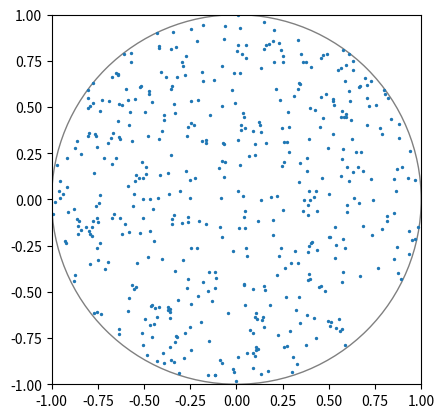
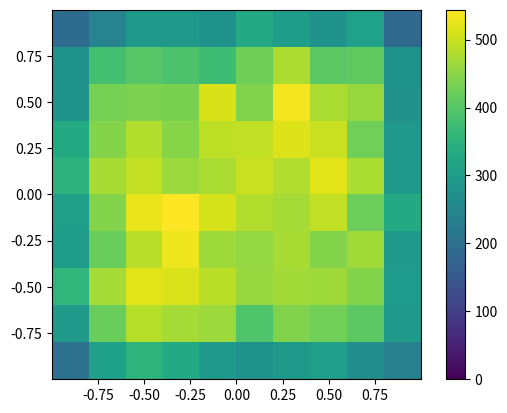
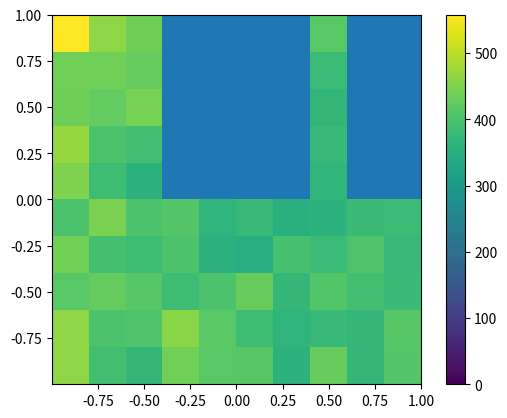

Source code (Python) for these figures, in order:
import numpy as np
import matplotlib.pyplot as plt
# we make a habit of using NumPy's pseudorandom number generator
rng = np.random.default_rng()   

def random_in_square():
    """Returns a random position in the square [-1,1)x[-1,1)."""
    return rng.uniform(-1,1,2)  

def is_in_circle(x):
    return np.dot(x,x) < 1

def simulate_number_of_hits(N):
    """Simulates number of hits in case of N trials in the pebble game."""
    number_hits = 0
    for i in range(N):
        position = random_in_square()
        if is_in_circle(position):
            number_hits += 1
    return number_hits
###
trials = 4000
hits = simulate_number_of_hits(trials)
print(hits , "hits, estimate of pi =", 4 * hits / trials )
###
def random_in_disk():
    """Returns a uniform point in the unit disk via rejection."""
    position = random_in_square()
    while not is_in_circle(position):
        position = random_in_square()
    return position

# let us test this visually
# sample 500 points in NumPy array
testpoints = np.array([random_in_disk() for i in range(500)])
# make a plot
fig, ax = plt.subplots()  
ax.set_xlim(-1,1)    # set axis limits
ax.set_ylim(-1,1)
ax.set_aspect('equal')    # preserve aspect ratio of the circle
ax.add_patch(plt.Circle((0,0),1.0,edgecolor='gray',facecolor='none'))
plt.scatter(testpoints[:,0],testpoints[:,1],s=2)
plt.show()
###
def is_in_square(x):
    """Returns True if x is in the square (-1,1)^2."""
    return np.abs(x[0]) < 1 and np.abs(x[1]) < 1

def sample_next_position_naively(position,delta):
    """Keep trying a throw until it ends up in the square."""
    while True:
        next_position = position + delta*random_in_disk()
        if is_in_square(next_position):
            return next_position
    
def naive_markov_pebble(start,delta,N):
    """Simulates the number of hits in the naive Markov-chain version 
    of the pebble game."""
    number_hits = 0
    position = start
    for i in range(N):
        position = sample_next_position_naively(position,delta)
        if is_in_circle(position):
            number_hits += 1
    return number_hits
###
trials = 40000
delta = 0.3
start = np.array([1,1])  # top-right corner
hits = naive_markov_pebble(start,delta,trials)
print(hits , "hits out of", trials, ", naive estimate of pi =", 4 * hits / trials )
###
def naive_markov_pebble_generator(start,delta,N):
    """Same as naive_markov_pebble but only yields the positions."""
    position = start
    for i in range(N):
        position = sample_next_position_naively(position,delta)
        yield position

# collect an array of points
trials = 40000
delta = 0.4
start = np.array([1,1])
testpoints = np.array(list(naive_markov_pebble_generator(start,delta,trials)))

# make a plot
fig, ax = plt.subplots() 
ax.set_xlim(-1,1)
ax.set_ylim(-1,1)
ax.set_aspect('equal') # preserve aspect ratio of the square
plt.hist2d(testpoints[:,0],testpoints[:,1], bins=10, vmin=0)
plt.colorbar()
plt.show()
###
def sample_next_position(position,delta):
    """Attempt a throw and reject when outside the square."""
    next_position = position + delta*random_in_disk()
    if is_in_square(next_position):
        return next_position  # accept!
    else:
        return position  # reject!

def markov_pebble(start,delta,N):
    """Simulates the number of hits in the proper Markov-chain version of the pebble game."""
    number_hits = 0
    position = start
    for i in range(N):
        position = sample_next_position(position,delta)
        if is_in_circle(position):
            number_hits += 1
    return number_hits

trials = 40000
delta = 0.3
start = [1,1]
hits = markov_pebble(start,delta,trials)
print(hits , "hits out of", trials, ", estimate of pi =", 4 * hits / trials )
###
def markov_pebble_generator(start,delta,N):
    """Same as markov_pebble but only yields the positions."""
    position = start
    for i in range(N):
        position = sample_next_position(position,delta)
        yield position

# collect an array of points
trials = 40000
delta = 0.4
start = np.array([1,1])
testpoints = np.array(list(markov_pebble_generator(start,delta,trials)))

# make a plot
fig, ax = plt.subplots() 
ax.set_xlim(-1,1)
ax.set_ylim(-1,1)
ax.set_aspect('equal') # preserve aspect ratio of the square
plt.hist2d(testpoints[:,0],testpoints[:,1], bins=10, vmin=0)
plt.colorbar()
plt.show()
###
def simulate_discrete_pebble(m,N):
    """Simulate discrete pebble game of N moves on m sites, 
    returning a histogram of pebbles per site."""
    histogram = np.zeros(m, dtype=int)
    position = 0
    for i in range(N):
        position += np.random.choice([-1,1])
        position = max(position, 0)
        position = min(position, m-1)
        histogram[position] += 1
    return histogram

histogram = simulate_discrete_pebble(6,100000)
print(histogram)
plt.bar(range(6),histogram)
plt.show()